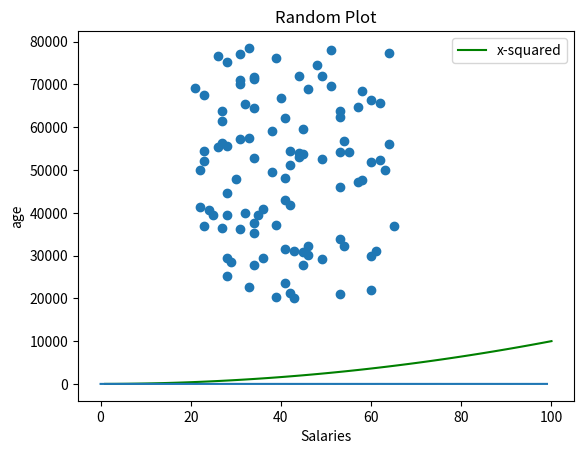

This chart was generated by the following Python code:
# question15.py
#
# Makes a list called ages that has, the same number random values
# as salaries, (range:21 to 65) . Make scatter plot of this data.
#
# Add a line to the plot that shows y= x2 in a different colour and 
# add a legend, title and axis labels to this plot. Finally save 
# this to a file called “prettier-plot.py”
#
# Add a line of normal distribution to the plot.
#
# Author: Andrew Beatty
#
# Updated by: Elaine Tynan

import numpy as np
import matplotlib.pyplot as plt
import seaborn as sns

min = 20000
max = 80001 # I put in 80001 in because the numpy randint does not include the max value
numEntries = 100
minAge = 21
maxAge = 66

np.random.seed(1)
salaries = np.random.randint(min, max, numEntries)
ages = np.random.randint(minAge, maxAge, numEntries)

plt.scatter(ages, salaries) # Very random scatterchart

xpoints = np.array(range(1,101))
ypoints = xpoints * xpoints

#plt.plot(xpoints, ypoints, color = 'g')
plt.plot(xpoints, ypoints, color = 'g', label = "x-squared")
plt.title("Random Plot")
plt.xlabel("Salaries")
plt.ylabel("age")
plt.legend()

# Adding the normal distribution
normData = np.random.normal(size=100)
#sns.distplot(normData, hist=False) # https://www.w3schools.com/python/numpy/numpy_random_normal.asp
plt.plot(np.random.normal(size=100)) # From lecture video

plt.show()
#plt.savefig("prettier-plot.png")